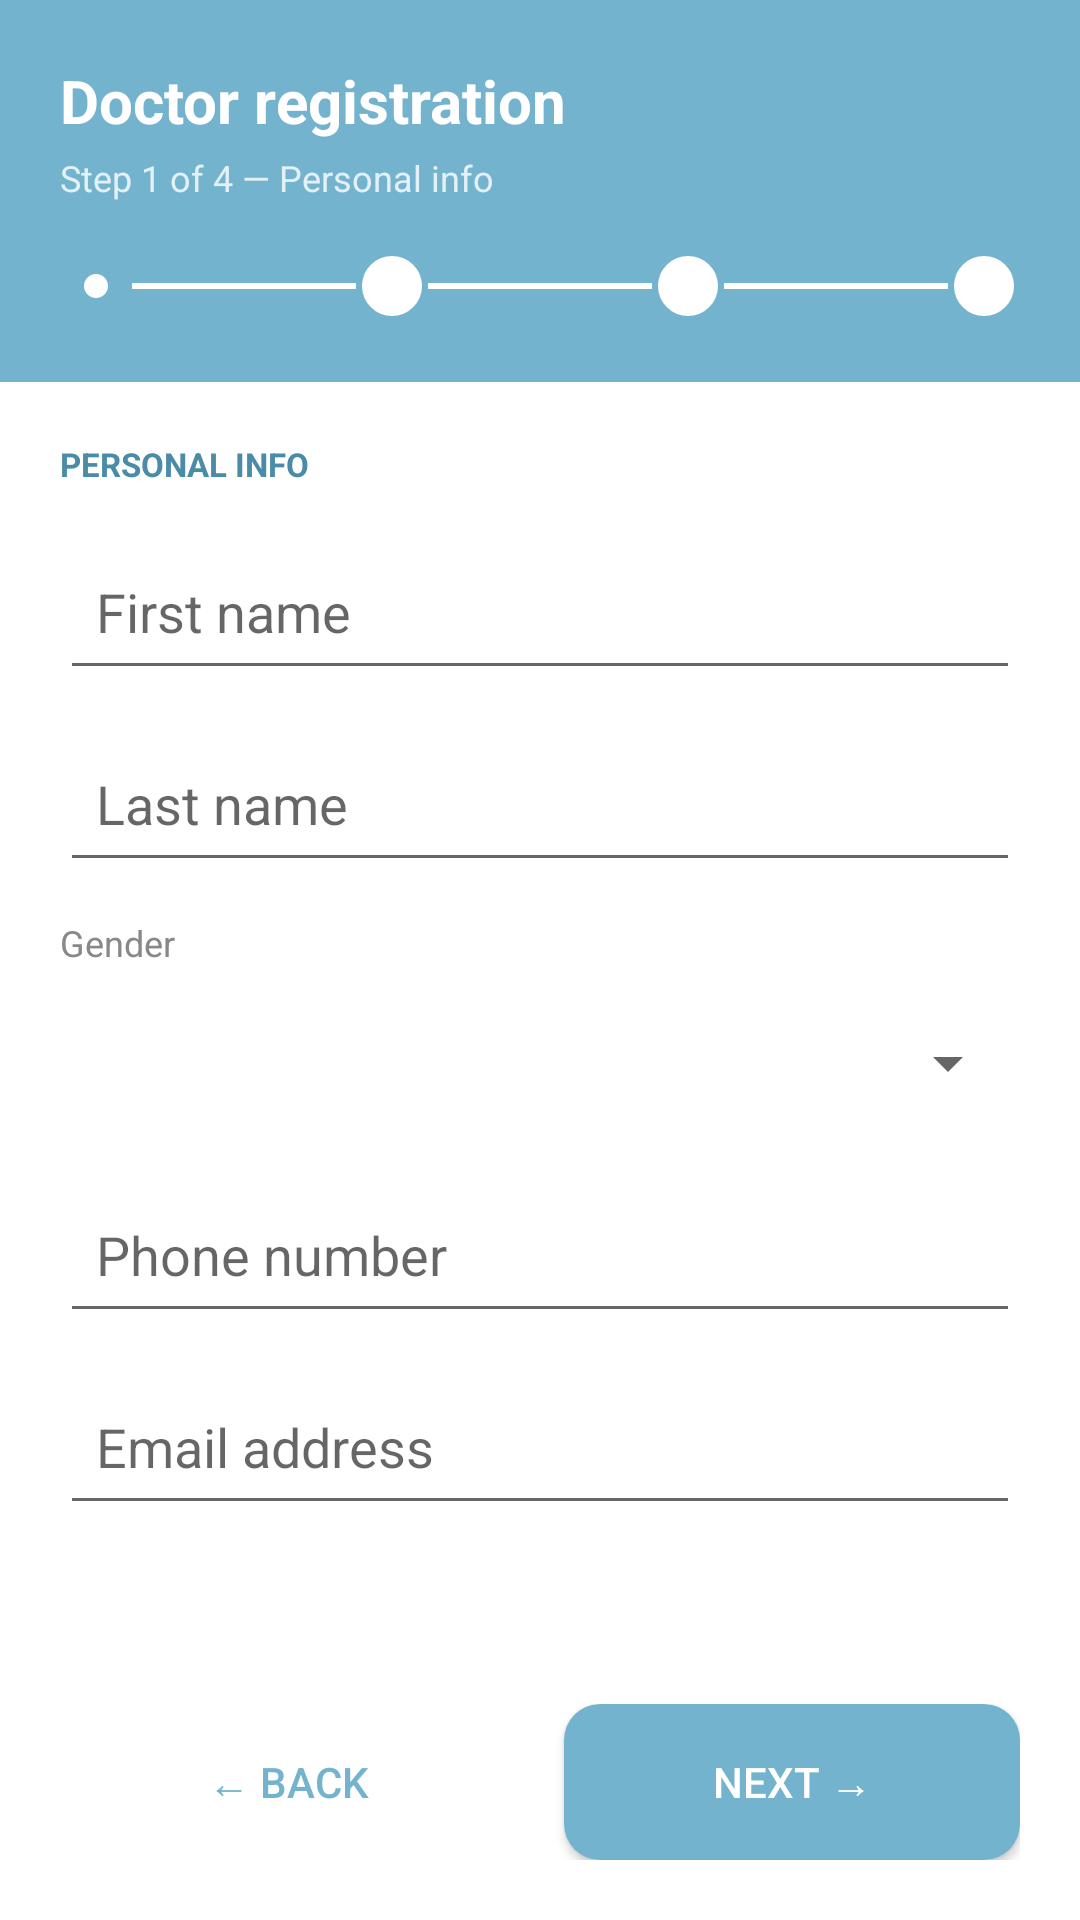

Produce the Android XML layout that renders to this screen, including the resource entries it uses.
<!-- AndroidManifest.xml: application theme Theme.Medinear -->
<!-- res/layout/activity_doctor_step1.xml -->
<?xml version="1.0" encoding="utf-8"?>
<LinearLayout xmlns:android="http://schemas.android.com/apk/res/android"
    android:layout_width="match_parent"
    android:layout_height="match_parent"
    android:orientation="vertical">

    <LinearLayout
        android:layout_width="match_parent"
        android:layout_height="wrap_content"
        android:background="#74B3CE"
        android:orientation="vertical"
        android:padding="20dp">

        <TextView
            android:layout_width="wrap_content"
            android:layout_height="wrap_content"
            android:text="Doctor registration"
            android:textColor="#FFFFFF"
            android:textSize="20sp"
            android:textStyle="bold" />

        <TextView
            android:layout_width="wrap_content"
            android:layout_height="wrap_content"
            android:text="Step 1 of 4 — Personal info"
            android:textColor="#CCFFFFFF"
            android:textSize="12sp"
            android:layout_marginTop="4dp" />

        <LinearLayout
            android:layout_width="match_parent"
            android:layout_height="wrap_content"
            android:orientation="horizontal"
            android:gravity="center_vertical"
            android:layout_marginTop="16dp">

            <View
                android:layout_width="24dp"
                android:layout_height="24dp"
                android:background="@drawable/step_active" />

            <View
                android:layout_width="0dp"
                android:layout_height="2dp"
                android:layout_weight="1"
                android:background="#FFFFFF" />

            <View
                android:layout_width="24dp"
                android:layout_height="24dp"
                android:background="@drawable/step_inactive" />

            <View
                android:layout_width="0dp"
                android:layout_height="2dp"
                android:layout_weight="1"
                android:background="#FFFFFF" />

            <View
                android:layout_width="24dp"
                android:layout_height="24dp"
                android:background="@drawable/step_inactive" />

            <View
                android:layout_width="0dp"
                android:layout_height="2dp"
                android:layout_weight="1"
                android:background="#FFFFFF" />

            <View
                android:layout_width="24dp"
                android:layout_height="24dp"
                android:background="@drawable/step_inactive" />

        </LinearLayout>

    </LinearLayout>

    <ScrollView
        android:layout_width="match_parent"
        android:layout_height="0dp"
        android:layout_weight="1">

        <LinearLayout
            android:layout_width="match_parent"
            android:layout_height="wrap_content"
            android:orientation="vertical"
            android:padding="20dp">

            <TextView
                android:layout_width="wrap_content"
                android:layout_height="wrap_content"
                android:text="PERSONAL INFO"
                android:textSize="11sp"
                android:textColor="#4A8BA8"
                android:textStyle="bold"
                android:layout_marginBottom="16dp" />

            <EditText
                android:id="@+id/etFirstName"
                android:layout_width="match_parent"
                android:layout_height="52dp"
                android:hint="First name"
                android:padding="12dp"
                android:layout_marginBottom="12dp" />

            <EditText
                android:id="@+id/etLastName"
                android:layout_width="match_parent"
                android:layout_height="52dp"
                android:hint="Last name"
                android:padding="12dp"

                android:layout_marginBottom="12dp" />

            <TextView
                android:layout_width="wrap_content"
                android:layout_height="wrap_content"
                android:text="Gender"
                android:textSize="12sp"
                android:textColor="#888888"
                android:layout_marginBottom="6dp" />

            <Spinner
                android:id="@+id/spinnerGender"
                android:layout_width="match_parent"
                android:layout_height="52dp"

                android:layout_marginBottom="12dp" />

            <EditText
                android:id="@+id/etPhone"
                android:layout_width="match_parent"
                android:layout_height="52dp"
                android:hint="Phone number"
                android:padding="12dp"
                android:inputType="phone"
                android:layout_marginBottom="12dp" />

            <EditText
                android:id="@+id/etEmail"
                android:layout_width="match_parent"
                android:layout_height="52dp"
                android:hint="Email address"
                android:padding="12dp"
                android:inputType="textEmailAddress"

                android:layout_marginBottom="12dp" />

        </LinearLayout>
    </ScrollView>

    <LinearLayout
        android:layout_width="match_parent"
        android:layout_height="wrap_content"
        android:orientation="horizontal"
        android:padding="20dp"
        android:weightSum="2">

        <Button
            android:id="@+id/btnBack"
            android:layout_width="0dp"
            android:layout_height="52dp"
            android:layout_weight="1"
            android:text="← Back"
            android:textColor="#74B3CE"
            android:background="@drawable/bg_button_back"
            android:layout_marginEnd="8dp" />

        <Button
            android:id="@+id/btnNext"
            android:layout_width="0dp"
            android:layout_height="52dp"
            android:layout_weight="1"
            android:text="Next →"
            android:textColor="#FFFFFF"
            android:background="@drawable/bg_button_green"
            android:layout_marginStart="8dp" />

    </LinearLayout>

</LinearLayout>
<!-- resources referenced by this layout -->
<resources>
  <!-- drawable bg_button_green (drawable) -->
  <?xml version="1.0" encoding="utf-8"?>
  <shape xmlns:android="http://schemas.android.com/apk/res/android"
      android:shape="rectangle">
      <solid android:color="#74B3CE" />
      <corners android:radius="12dp" />
  </shape>
  <!-- drawable step_active (drawable) -->
  <?xml version="1.0" encoding="utf-8"?>
  <shape xmlns:android="http://schemas.android.com/apk/res/android"
      android:shape="oval">
      <solid android:color="#FFFFFF" />
      <stroke android:width="8dp" android:color="#74B3CE" />
  </shape>
  <!-- drawable step_inactive (drawable) -->
  <?xml version="1.0" encoding="utf-8"?>
  <shape xmlns:android="http://schemas.android.com/apk/res/android"
      android:shape="oval">
      <solid android:color="#FFFFFF" />
      <stroke android:width="2dp" android:color="#74B3CE" />
  </shape>
  <style name="Theme.Medinear" parent="Theme.MaterialComponents.Light.NoActionBar">
      </style>
</resources>
